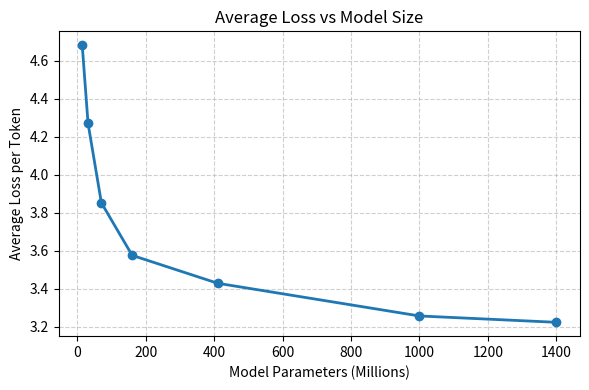

Recreate this plot in Python.
import matplotlib.pyplot as plt

model_names = ["pythia-14m", "pythia-31m", "pythia-70m", "pythia-160m", "pythia-410m", "pythia-1b"]
params_millions = [14, 31, 70, 160, 410, 1000, 1400]  # in millions
avg_losses = [4.6823, 4.2702, 3.8520, 3.5753, 3.4282, 3.2560, 3.2226]

plt.figure(figsize=(6,4))
plt.plot(params_millions, avg_losses, marker='o', linestyle='-', linewidth=2)
plt.title("Average Loss vs Model Size")
plt.xlabel("Model Parameters (Millions)")
plt.ylabel("Average Loss per Token")
plt.grid(True, linestyle="--", alpha=0.6)
plt.tight_layout()
plt.show()
